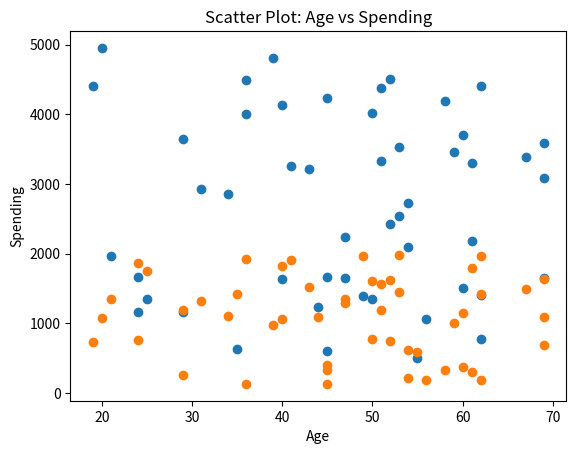

Generate this figure with matplotlib:
import pandas as pd
import numpy as np
import random
import matplotlib.pyplot as plt

# [redacted]
age = np.random.randint(18, 70, 50)
income = np.random.randint(500, 5000, 50)

df = pd.DataFrame({
    "age": age,
    "income": income
})

print("Initial Data:\n", df.head())

plt.scatter(df["age"], df["income"])
plt.xlabel("Age")
plt.ylabel("Income")
plt.title("Scatter Plot: Age vs Income")
plt.show()


df["spending"] = np.random.randint(100, 2000, 50)

print("\nData With Spending Column:\n", df.head())

plt.scatter(df["age"], df["spending"])
plt.xlabel("Age")
plt.ylabel("Spending")
plt.title("Scatter Plot: Age vs Spending")
plt.show()


